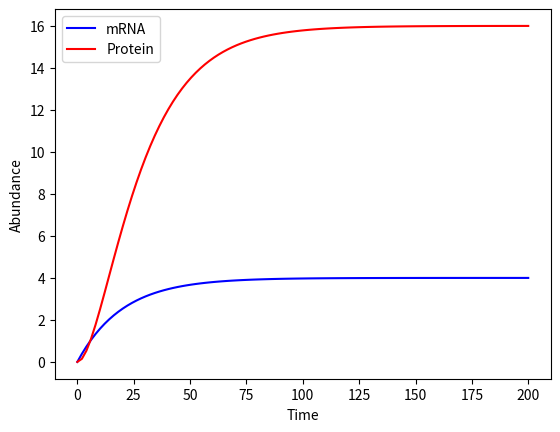

Reproduce this figure in Python.
import numpy as np
import matplotlib.pyplot as plt
from scipy.integrate import odeint

y0 = [0,0] #0 mRNA, 0 protein

t = np.linspace(0,200,num=100)

k_m = 0.2
gamma_m = 0.05

k_p = 0.4
gamma_p = 0.1

par = [k_m, gamma_m, k_p, gamma_p] # parameters for ODE solver

def sim(vars, t, par):
    m = vars[0]
    p = vars[1]

    k_m = par[0]
    gamma_m = par[1]
    k_p = par[2]
    gamma_p = par[3]

    dmdt = k_m - gamma_m*m
    dpdt = k_p*m - gamma_p*p

    return([dmdt, dpdt])

y = odeint(sim, y0, t, args = (par,))

f,graph = plt.subplots(1)

mrna, = graph.plot(t, y[:, 0], 'b', label="mRNA")
prot, = graph.plot(t, y[:, 1], 'r', label="Protein")

graph.set_xlabel('Time')
graph.set_ylabel('Abundance')

graph.legend(handles=[mrna,prot])

plt.show()
